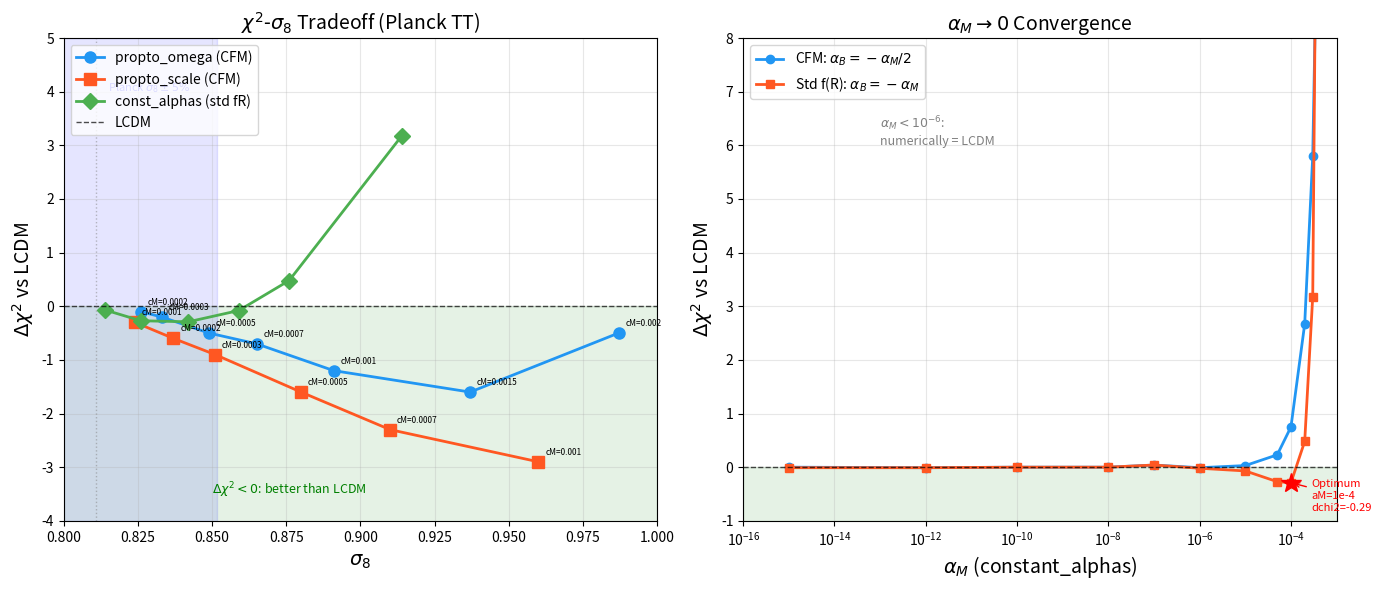

The matplotlib source for this figure:
#!/usr/bin/env python3
"""
Plot: chi2-sigma8 Tradeoff und alpha_M-Konvergenz.
Plot: chi2-sigma8 tradeoff and alpha_M convergence.
Zwei Subplots: Links chi2 vs sigma8, Rechts alpha_M scan.
Two subplots: Left chi2 vs sigma8, Right alpha_M scan.
"""
import matplotlib
matplotlib.use('Agg')
import matplotlib.pyplot as plt
import numpy as np

fig, (ax1, ax2) = plt.subplots(1, 2, figsize=(14, 6))

# ================================================================
# LEFT: chi2 vs sigma8 tradeoff for all models
# ================================================================

# LCDM reference
lcdm_chi2 = 2539.5
lcdm_s8 = 0.811

# propto_omega data (cM, dchi2, sigma8)
po_data = [
    (0.0002, -0.1, 0.826),
    (0.0003, -0.2, 0.833),
    (0.0005, -0.5, 0.849),
    (0.0007, -0.7, 0.865),
    (0.0010, -1.2, 0.891),
    (0.0015, -1.6, 0.937),
    (0.0020, -0.5, 0.987),
]

# propto_scale data
ps_data = [
    (0.0001, -0.3, 0.824),
    (0.0002, -0.6, 0.837),
    (0.0003, -0.9, 0.851),
    (0.0005, -1.6, 0.880),
    (0.0007, -2.3, 0.910),
    (0.0010, -2.9, 0.960),
]

# constant_alphas std f(R)
ca_data = [
    (1e-5,  -0.07, 0.814),
    (5e-5,  -0.27, 0.826),
    (1e-4,  -0.29, 0.842),
    (1.5e-4, -0.08, 0.859),
    (2e-4,  +0.48, 0.876),
    (3e-4,  +3.18, 0.914),
    (5e-4, +25.51, 1.001),
]

# Plot propto_omega
po_s8 = [d[2] for d in po_data]
po_dchi2 = [d[1] for d in po_data]
ax1.plot(po_s8, po_dchi2, 'o-', color='#2196F3', markersize=8, linewidth=2, label='propto_omega (CFM)')
for d in po_data:
    ax1.annotate(f'cM={d[0]}', (d[2], d[1]), fontsize=6, textcoords="offset points", xytext=(5, 5))

# Plot propto_scale
ps_s8 = [d[2] for d in ps_data]
ps_dchi2 = [d[1] for d in ps_data]
ax1.plot(ps_s8, ps_dchi2, 's-', color='#FF5722', markersize=8, linewidth=2, label='propto_scale (CFM)')
for d in ps_data:
    ax1.annotate(f'cM={d[0]}', (d[2], d[1]), fontsize=6, textcoords="offset points", xytext=(5, 5))

# Plot constant_alphas
ca_s8 = [d[2] for d in ca_data if d[1] < 10]
ca_dchi2 = [d[1] for d in ca_data if d[1] < 10]
ax1.plot(ca_s8, ca_dchi2, 'D-', color='#4CAF50', markersize=8, linewidth=2, label='const_alphas (std fR)')

# LCDM reference
ax1.axhline(y=0, color='black', linestyle='--', linewidth=1, alpha=0.7, label='LCDM')
ax1.axvline(x=0.811, color='gray', linestyle=':', linewidth=1, alpha=0.5)

# Shaded regions
ax1.axhspan(-10, 0, alpha=0.1, color='green')
ax1.axvspan(0.811*0.95, 0.811*1.05, alpha=0.1, color='blue')

ax1.set_xlabel(r'$\sigma_8$', fontsize=14)
ax1.set_ylabel(r'$\Delta\chi^2$ vs LCDM', fontsize=14)
ax1.set_title(r'$\chi^2$-$\sigma_8$ Tradeoff (Planck TT)', fontsize=14)
ax1.legend(fontsize=10, loc='upper left')
ax1.set_xlim(0.80, 1.00)
ax1.set_ylim(-4, 5)
ax1.grid(True, alpha=0.3)
ax1.text(0.85, -3.5, r'$\Delta\chi^2 < 0$: better than LCDM', fontsize=9, color='green')
ax1.text(0.815, 4, r'Planck $\sigma_8 \pm 5\%$', fontsize=8, color='blue', alpha=0.7)

# ================================================================
# RIGHT: alpha_M convergence test
# ================================================================

# CFM relation data
cfm_aM = [1e-15, 1e-12, 1e-10, 1e-8, 1e-7, 1e-6, 1e-5, 5e-5, 1e-4, 2e-4, 3e-4, 5e-4]
cfm_dchi2 = [-0.00, -0.01, -0.00, +0.00, +0.04, -0.01, +0.03, +0.23, +0.75, +2.67, +5.80, +16.11]
cfm_s8 = [0.8108, 0.8108, 0.8108, 0.8108, 0.8108, 0.8109, 0.8118, 0.8157, 0.8207, 0.8311, 0.8421, 0.8660]

# std f(R) relation data
fr_aM = [1e-15, 1e-12, 1e-10, 1e-8, 1e-7, 1e-6, 1e-5, 5e-5, 1e-4, 2e-4, 3e-4, 5e-4]
fr_dchi2 = [-0.01, -0.01, -0.00, +0.00, +0.04, -0.02, -0.07, -0.27, -0.29, +0.48, +3.18, +25.51]
fr_s8 = [0.8108, 0.8108, 0.8108, 0.8108, 0.8108, 0.8111, 0.8138, 0.8260, 0.8419, 0.8761, 0.9138, 1.0014]

ax2.semilogx(cfm_aM, cfm_dchi2, 'o-', color='#2196F3', markersize=6, linewidth=2,
             label=r'CFM: $\alpha_B = -\alpha_M/2$')
ax2.semilogx(fr_aM, fr_dchi2, 's-', color='#FF5722', markersize=6, linewidth=2,
             label=r'Std f(R): $\alpha_B = -\alpha_M$')

ax2.axhline(y=0, color='black', linestyle='--', linewidth=1, alpha=0.7)
ax2.axhspan(-1, 0, alpha=0.1, color='green')

# Mark the optimal point
ax2.plot(1e-4, -0.29, '*', color='red', markersize=15, zorder=5)
ax2.annotate('Optimum\naM=1e-4\ndchi2=-0.29', (1e-4, -0.29), fontsize=8,
             textcoords="offset points", xytext=(15, -20), color='red',
             arrowprops=dict(arrowstyle='->', color='red'))

ax2.set_xlabel(r'$\alpha_M$ (constant_alphas)', fontsize=14)
ax2.set_ylabel(r'$\Delta\chi^2$ vs LCDM', fontsize=14)
ax2.set_title(r'$\alpha_M \to 0$ Convergence', fontsize=14)
ax2.legend(fontsize=10)
ax2.set_xlim(1e-16, 1e-3)
ax2.set_ylim(-1, 8)
ax2.grid(True, alpha=0.3)
ax2.text(1e-13, 6, r'$\alpha_M < 10^{-6}$:' + '\nnumerically = LCDM', fontsize=9, color='gray')

plt.tight_layout()
plt.savefig('/tmp/cfm_tradeoff_convergence.png', dpi=150, bbox_inches='tight')
print("Saved: /tmp/cfm_tradeoff_convergence.png")
